Run: headless pygame with SDL's dummy video driver; simulated clock (each Clock.tick advances the game by its frame time, no real sleeping); random seed 0; keys injected as events and as key.get_pressed() state; no mouse input.
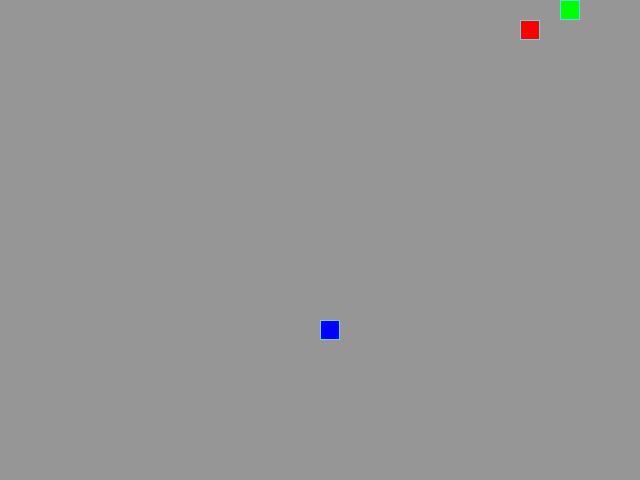
Frame 1 of 4 · flips 1–60 · no input
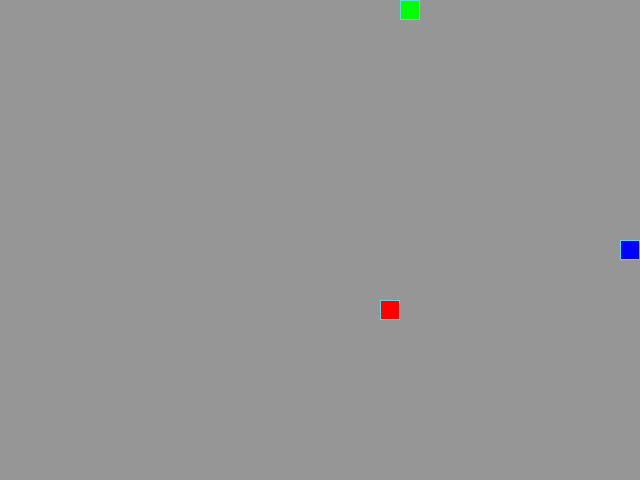
Frame 2 of 4 · flips 61–180 · tapped SPACE, RETURN · held RIGHT (→), D
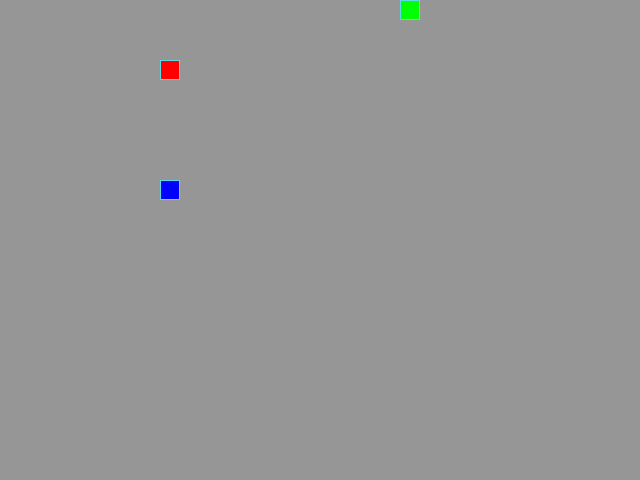
Frame 3 of 4 · flips 181–300 · held DOWN (↓), S
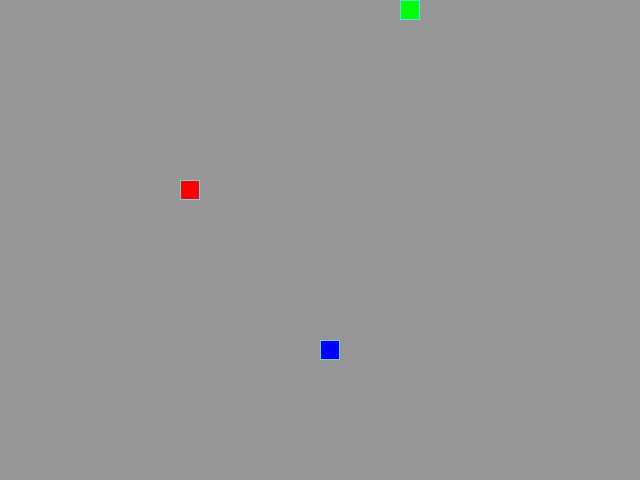
Frame 4 of 4 · flips 301–420 · held LEFT (←), A, UP (↑), W

The pygame program that drew these frames:

from random import choice, randint
from sys import exit
import pygame as pg

# Инициализация Pygame
pg.init()

# Константы для размеров
SCREEN_WIDTH, SCREEN_HEIGHT = 640, 480
GRID_SIZE = 20
GRID_WIDTH = SCREEN_WIDTH // GRID_SIZE
GRID_HEIGHT = SCREEN_HEIGHT // GRID_SIZE

# Направления движения
UP = (0, -1)
DOWN = (0, 1)
LEFT = (-1, 0)
RIGHT = (1, 0)

# Цвета фона - черный
BOARD_BACKGROUND_COLOR = (150, 150, 150)

# Скорость движения змейки
SPEED = 5

# Настройка игрового окна
screen = pg.display.set_mode((SCREEN_WIDTH, SCREEN_HEIGHT), 0, 32)

# Настройка времени
clock = pg.time.Clock()

# Цвета элементов
GREEN = (0, 255, 0)
RED = (255, 0, 0)
BLUE = (0, 0, 255)

# Центр экрана
CENTER = (SCREEN_WIDTH // 2, SCREEN_HEIGHT // 2)

# Словарь для определения направления змейки
ORIENTATION = {
    (LEFT, pg.K_UP): UP, (RIGHT, pg.K_UP): UP,
    (UP, pg.K_LEFT): LEFT, (DOWN, pg.K_LEFT): LEFT,
    (UP, pg.K_RIGHT): RIGHT, (DOWN, pg.K_RIGHT): RIGHT,
    (LEFT, pg.K_DOWN): DOWN, (RIGHT, pg.K_DOWN): DOWN,
}


def random_coord(occupied_positions):
    """Рандомные координаты не совподающие с координатами
    переданными в арументах
    """
    while True:
        new_coord = (
            randint(0, GRID_WIDTH - 1), randint(0, GRID_HEIGHT - 1)
        )
        if new_coord not in occupied_positions:
            return new_coord


class GameObject():
    """Базовый класс"""

    def __init__(self, position=CENTER, body_color=GREEN):
        """Создание объекта на основе позиции и цвета"""
        self.position = position
        self.body_color = body_color
        self.last = None

    def draw(self, surface):
        """Это абстрактный метод, который предназначен для переопределения
        # в дочерних классах. Этот метод должен определять, как объект
        # будет отрисовываться на экране. По умолчанию - pass
        """
        pass


class Apple(GameObject):
    """Дочерний класс"""

    def draw(self, surface):
        """Отрисовка объекта, ячейки и при наличии,
        затирание прошлого местоположения
        """
        rect = (
            pg.Rect(
                (self.position[0] * GRID_SIZE, self.position[1] * GRID_SIZE),
                (GRID_SIZE, GRID_SIZE)
            )
        )
        pg.draw.rect(surface, self.body_color, rect)
        pg.draw.rect(surface, (93, 216, 228), rect, 1)
        # Затирание прошлого местоположения
        if self.last:
            last_rect = pg.Rect(
                (self.last[0] * GRID_SIZE, self.last[1] * GRID_SIZE),
                (GRID_SIZE, GRID_SIZE)
            )
            pg.draw.rect(surface, BOARD_BACKGROUND_COLOR, last_rect)
            self.last = None

    def randomize_position(self, occupied_positions):
        """Вызов функции для получения рандомной позиции"""
        return random_coord(occupied_positions)


class Snake(GameObject):
    """Дочерний класс"""
    
    # Присутствие этого атрибута - условие задачи,
    # хотя ему и нет достойного применения
    next_direction = None

    def __init__(self, body_color):
        """Иницилизация объекта"""
        super().__init__(body_color=body_color)
        self.reset()

    def update_direction(self):
        """Метод, необходимый по условию задачи"""

    def move(self):
        """Проверка на столкновение с собой и дальнейшее движение
        # с применением тороидальной геометрии
        """
        head = self.get_head_position()
        if head in self.positions[4:]:
            self.reset()
            screen.fill(BOARD_BACKGROUND_COLOR)
        new_head = (
            (head[0] + self.direction[0]) % GRID_WIDTH,
            (head[1] + self.direction[1]) % GRID_HEIGHT
        )
        self.positions.insert(0, new_head)
        if self.length < len(self.positions):
            self.last = self.positions[-1]
            self.positions.pop()

    def draw(self, surface):
        """Отрисовка головы змейки с последующим затирание хвоста
        и при наличии - затирание потерянного хвоста
        """
        head = self.get_head_position()
        rect = (
            pg.Rect(
                (head[0] * GRID_SIZE, head[1] * GRID_SIZE),
                (GRID_SIZE, GRID_SIZE)
            )
        )
        pg.draw.rect(surface, self.body_color, rect)
        pg.draw.rect(surface, (93, 216, 228), rect, 1)
        # Затирание последнего сегмента
        if self.last:
            last_rect = pg.Rect(
                (self.last[0] * GRID_SIZE, self.last[1] * GRID_SIZE),
                (GRID_SIZE, GRID_SIZE)
            )
            pg.draw.rect(surface, BOARD_BACKGROUND_COLOR, last_rect)
        # Затирание потерянного хвоста
        if self.lost_tail:
            lost_rect = pg.Rect(
                (self.lost_tail[0] * GRID_SIZE, self.lost_tail[1] * GRID_SIZE),
                (GRID_SIZE, GRID_SIZE)
            )
            pg.draw.rect(surface, BOARD_BACKGROUND_COLOR, lost_rect)
            self.lost_tail = None

    def get_head_position(self):
        """Получение координатов головы змейки"""
        return self.positions[0]

    def reset(self):
        """Сброс змейки до начального состояния"""
        self.length = 1
        self.positions = [CENTER]
        self.direction = choice((UP, DOWN, LEFT, RIGHT))
        self.last = None
        self.lost_tail = None


def handle_keys(game_object):
    """Функция обработки действий пользователя"""
    for event in pg.event.get():
        if event.type == pg.QUIT:
            pg.quit()
            exit()
        if event.type == pg.KEYDOWN:
            # Выход по esc
            if event.key == pg.K_ESCAPE:
                pg.quit()
                exit()
            # Обновление направления
            game_object.direction = ORIENTATION.get(
                (game_object.direction, event.key), game_object.direction
            )


def main():
    """Функция запуска игры
    в которой красные яблоки - увеличивают змейку,
    а синие - уменьшают. А так же ускорение змейки
    по мере увеличения ее тела.
    """
    snake = Snake(body_color=GREEN)
    apple = Apple(random_coord(snake.positions), body_color=RED)
    special_apple = Apple(random_coord(apple.position), body_color=BLUE)
    # Таймер для смены позиций яблок
    timer_for_apples = 0
    screen.fill(BOARD_BACKGROUND_COLOR)
    speed = SPEED

    while True:
        # Нажатие клавиш
        handle_keys(snake)

        # Движение змеи
        snake.move()

        # Проверка на встречу с яблоком
        if snake.get_head_position() == apple.position:
            snake.length += 1
            # Ускорение при достижении кол-ва объектов змеи кратного 3
            if not snake.length % 3:
                speed += 1
            apple.position = apple.randomize_position(
                tuple(snake.positions) + special_apple.position
            )

        # Проверка на встречу со специальным ялоком
        # при котором змейка теряет длину, а при длине змейки в 1 объект
        # вызывается метод reset()
        if snake.get_head_position() == special_apple.position:
            snake.length -= 1
            if snake.length >= 1:
                snake.lost_tail = snake.positions.pop()
                special_apple.position = special_apple.randomize_position(
                    tuple(snake.positions) + apple.position
                )
            else:
                snake.reset()
                # Затирка оторванного хвоста
                special_apple.last = special_apple.position
                screen.fill(BOARD_BACKGROUND_COLOR)

                special_apple.position = special_apple.randomize_position(
                    tuple(snake.positions) + apple.position
                )

        # Увеличения таймера с каждой итерацией
        timer_for_apples += 1
        # Каждый 100 шагов еда меняет местонахождение
        if timer_for_apples >= 100:
            timer_for_apples = 0
            apple.last = apple.position
            special_apple.last = special_apple.position
            special_apple.position = special_apple.randomize_position(
                tuple(snake.positions) + apple.position
            )
            apple.position = apple.randomize_position(
                tuple(snake.positions) + special_apple.position
            )

        # Отрисовка
        snake.draw(screen)
        apple.draw(screen)
        special_apple.draw(screen)

        # Обновление экрана
        pg.display.flip()
        # Заголовок окна игрового поля
        pg.display.set_caption(
            f'Змейка |  Скорость: {speed}  |  '
            f'Длина: {snake.length}  |  esc - для выхода '
        )

        # Ограничение скорости
        clock.tick(speed)


if __name__ == '__main__':
    main()
